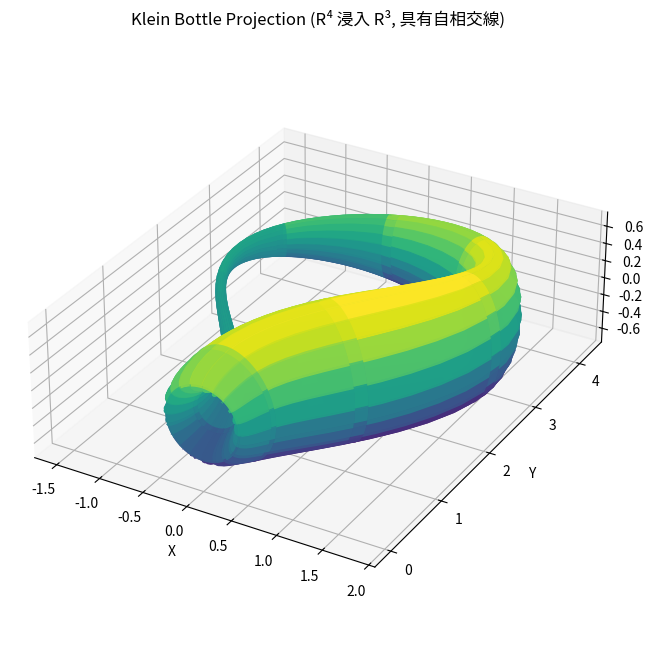

Here is the Python script that generated this plot:
import numpy as np
import matplotlib.pyplot as plt
from matplotlib import cm

def plot_klein_bottle():
    """使用參數方程式繪製克萊因瓶（三維浸入模型）。"""
    
    # 參數範圍
    v = np.linspace(0, 2 * np.pi, 100)  # 類似莫比烏斯帶的環繞參數
    u = np.linspace(0, 2 * np.pi, 100)  # 類似莫比烏斯帶的寬度參數 (這裡封閉了)
    u, v = np.meshgrid(u, v)
    
    # 參數設定
    r = 2  # 尺寸參數
    
    # 克萊因瓶的參數方程式 (更複雜的版本，創造自相交)
    
    # 為了程式碼簡潔和可讀性，我們分段處理
    a = 2 / 5
    # 注意：這裡使用了一個稍微不同的參數方程，以獲得更好的視覺效果
    
    x = -2/15 * np.cos(u) * (3 * np.cos(v) - 30 * np.sin(u) + 90 * np.cos(u)**4 * np.sin(u) - 60 * np.cos(u)**6 * np.sin(u) + 5 * np.cos(u) * np.cos(v) * np.sin(u))
    y = -1/15 * np.sin(u) * (3 * np.cos(v) - 3 * np.cos(u)**2 * np.cos(v) - 48 * np.cos(u)**4 * np.cos(v) + 48 * np.cos(u)**6 * np.cos(v) - 60 * np.sin(u) + 5 * np.cos(u) * np.cos(v) * np.sin(u) - 5 * np.cos(u)**3 * np.cos(v) * np.sin(u) - 80 * np.cos(u)**5 * np.cos(v) * np.sin(u) + 80 * np.cos(u)**7 * np.cos(v) * np.sin(u))
    z = 2/15 * (3 + 5 * np.cos(u) * np.sin(u)) * np.sin(v)
    
    # 繪圖
    fig = plt.figure(figsize=(10, 8))
    ax = fig.add_subplot(111, projection='3d')
    
    # 繪製曲面
    ax.plot_surface(x, y, z, 
                    cmap=cm.viridis,  # 使用不同的顏色映射
                    rstride=5, cstride=5,
                    linewidth=0, antialiased=True, alpha=0.9)
    
    # 設定視圖
    ax.set_title('Klein Bottle Projection (R⁴ 浸入 R³, 具有自相交線)')
    ax.set_xlabel('X')
    ax.set_ylabel('Y')
    ax.set_zlabel('Z')
    ax.set_aspect('equal')
    plt.show()

# 執行繪製克萊因瓶
plot_klein_bottle()